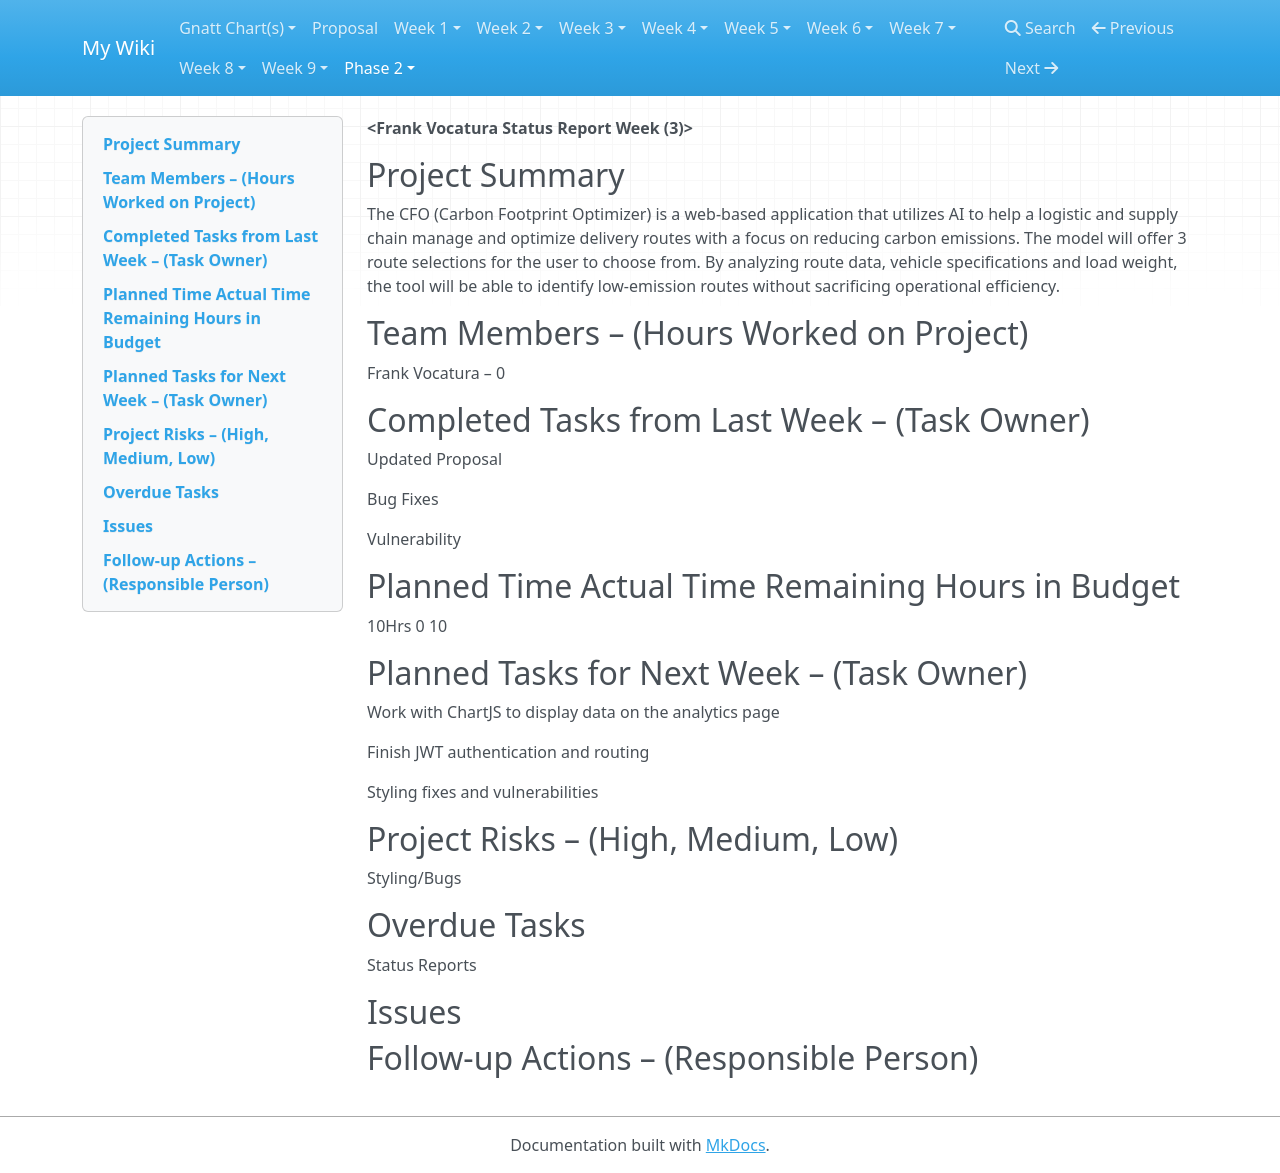

repository: frankvoc/CFO-Wikis · page: status-reports/s2-status-report3/index.html · generator: mkdocs

**<Frank Vocatura Status Report Week (3)&gt;**

##Project Summary

The CFO (Carbon Footprint Optimizer) is a web-based application that utilizes AI to help a logistic and supply chain manage and optimize delivery routes with a focus on reducing carbon emissions. The model will offer 3 route selections for the user to choose from. By analyzing route data, vehicle specifications and load weight, the tool will be able to identify low-emission routes without sacrificing operational efficiency.

##Team Members – (Hours Worked on Project)

Frank Vocatura – 0

##Completed Tasks from Last Week – (Task Owner)

Updated Proposal

Bug Fixes

Vulnerability

##Planned Time** **Actual Time** **Remaining Hours in Budget

10Hrs 0 10

##Planned Tasks for Next Week – (Task Owner)

Work with ChartJS to display data on the analytics page

Finish JWT authentication and routing

Styling fixes and vulnerabilities

##Project Risks – (High, Medium, Low)

Styling/Bugs

##Overdue Tasks

Status Reports

##Issues

##Follow-up Actions – (Responsible Person)
